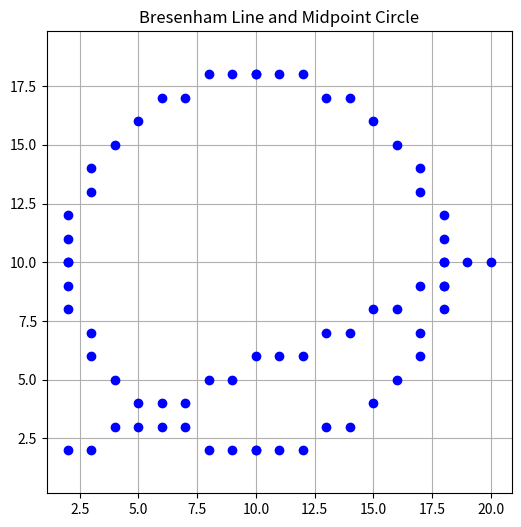

This figure's Python source:
import matplotlib.pyplot as plt

def plot_point(x, y):
    plt.plot(x, y, 'bo')

def bresenham_line(x1, y1, x2, y2):
    dx = abs(x2 - x1)
    dy = abs(y2 - y1)
    x, y = x1, y1
    sx = 1 if x2 > x1 else -1
    sy = 1 if y2 > y1 else -1

    if dx > dy:
        err = dx / 2.0
        while x != x2:
            plot_point(x, y)
            err -= dy
            if err < 0:
                y += sy
                err += dx
            x += sx
    else:
        err = dy / 2.0
        while y != y2:
            plot_point(x, y)
            err -= dx
            if err < 0:
                x += sx
                err += dy
            y += sy
    plot_point(x, y)

def midpoint_circle(xc, yc, r):
    x = 0
    y = r
    p = 1 - r
    while x <= y:
        for a, b in [(x, y), (y, x), (-x, y), (-y, x), (-x, -y), (-y, -x), (x, -y), (y, -x)]:
            plot_point(xc + a, yc + b)
        x += 1
        if p < 0:
            p += 2 * x + 1
        else:
            y -= 1
            p += 2 * (x - y) + 1

plt.figure(figsize=(6, 6))
plt.axis('equal')
plt.grid(True)

bresenham_line(2, 2, 20, 10)
midpoint_circle(10, 10, 8)

plt.title("Bresenham Line and Midpoint Circle")
plt.show()
